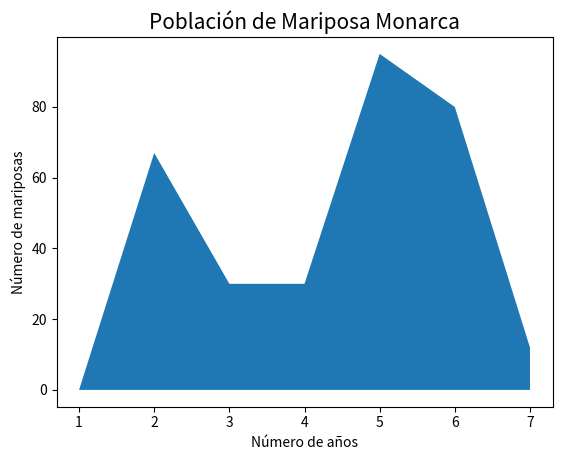

This chart was generated by the following Python code:
# Guardado con el nombre de 14_GraficaDeArea.py
import matplotlib.pyplot as plt 

fig, ax = plt.subplots()
ax.fill_between([1, 2, 3, 4, 5,6,7], [0, 67, 30,30, 95,80,12])

ax.set_xlabel("Número de años", fontsize = 10)
ax.set_ylabel("Número de mariposas", fontsize = 10)
ax.set_title("Población de Mariposa Monarca", fontsize = 15)
plt.show()


print("Gráfica de Área") 
print("----- Fin del Programa -----") 